Dataset: data (GitHub, OmarPelcastre/IA.FINAL). Classes: alfil, caballo, dama, peon, rey, torre.

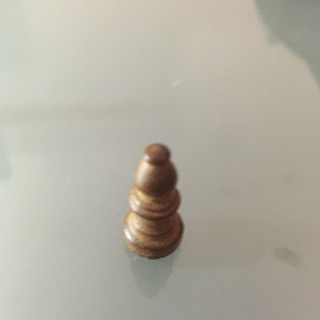
Label: alfil

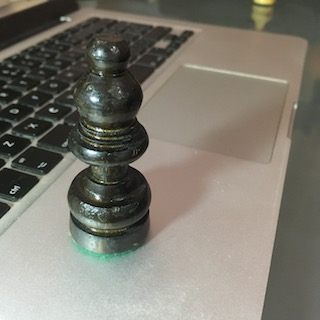
Label: alfil

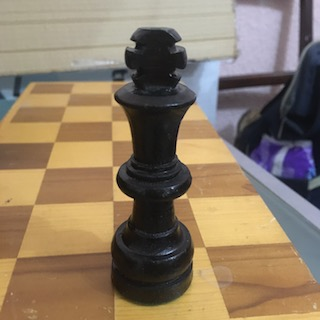
Label: rey

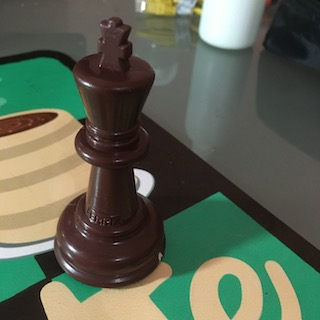
Label: rey

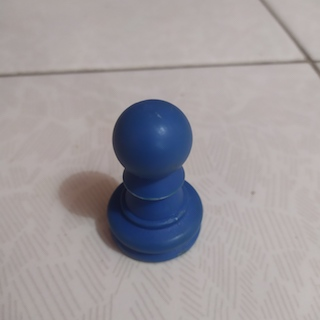
Label: peon

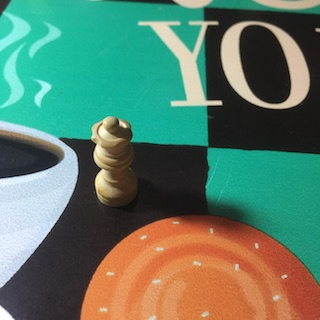
Label: dama
